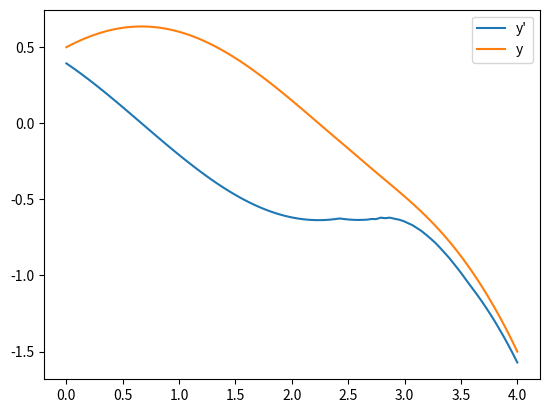

The matplotlib source for this figure:
import matplotlib.pyplot as plt
import numpy as np
from scipy.integrate import solve_bvp  # 导入 scipy.integrate 模块


def dy(x, y):
    dy0 = y[1]
    dy1 = -abs(y[0])
    # print(np.vstack((dy0, dy1)).shape)
    return np.asarray([dy0, dy1])


def bound(y_a, y_b):
    ya = 0.5
    yb = -1.5
    return np.array([y_a[0] - ya, y_b[0] - yb])


res = solve_bvp(dy, bound, x=np.linspace(0, 4, 20), y=np.zeros((2, 20)))
x = np.linspace(0, 4, 100)
y = res.sol(x)
plt.plot(x, y[1], label="y'")
plt.plot(x, y[0], label="y")
plt.legend(loc='best')
plt.show()
